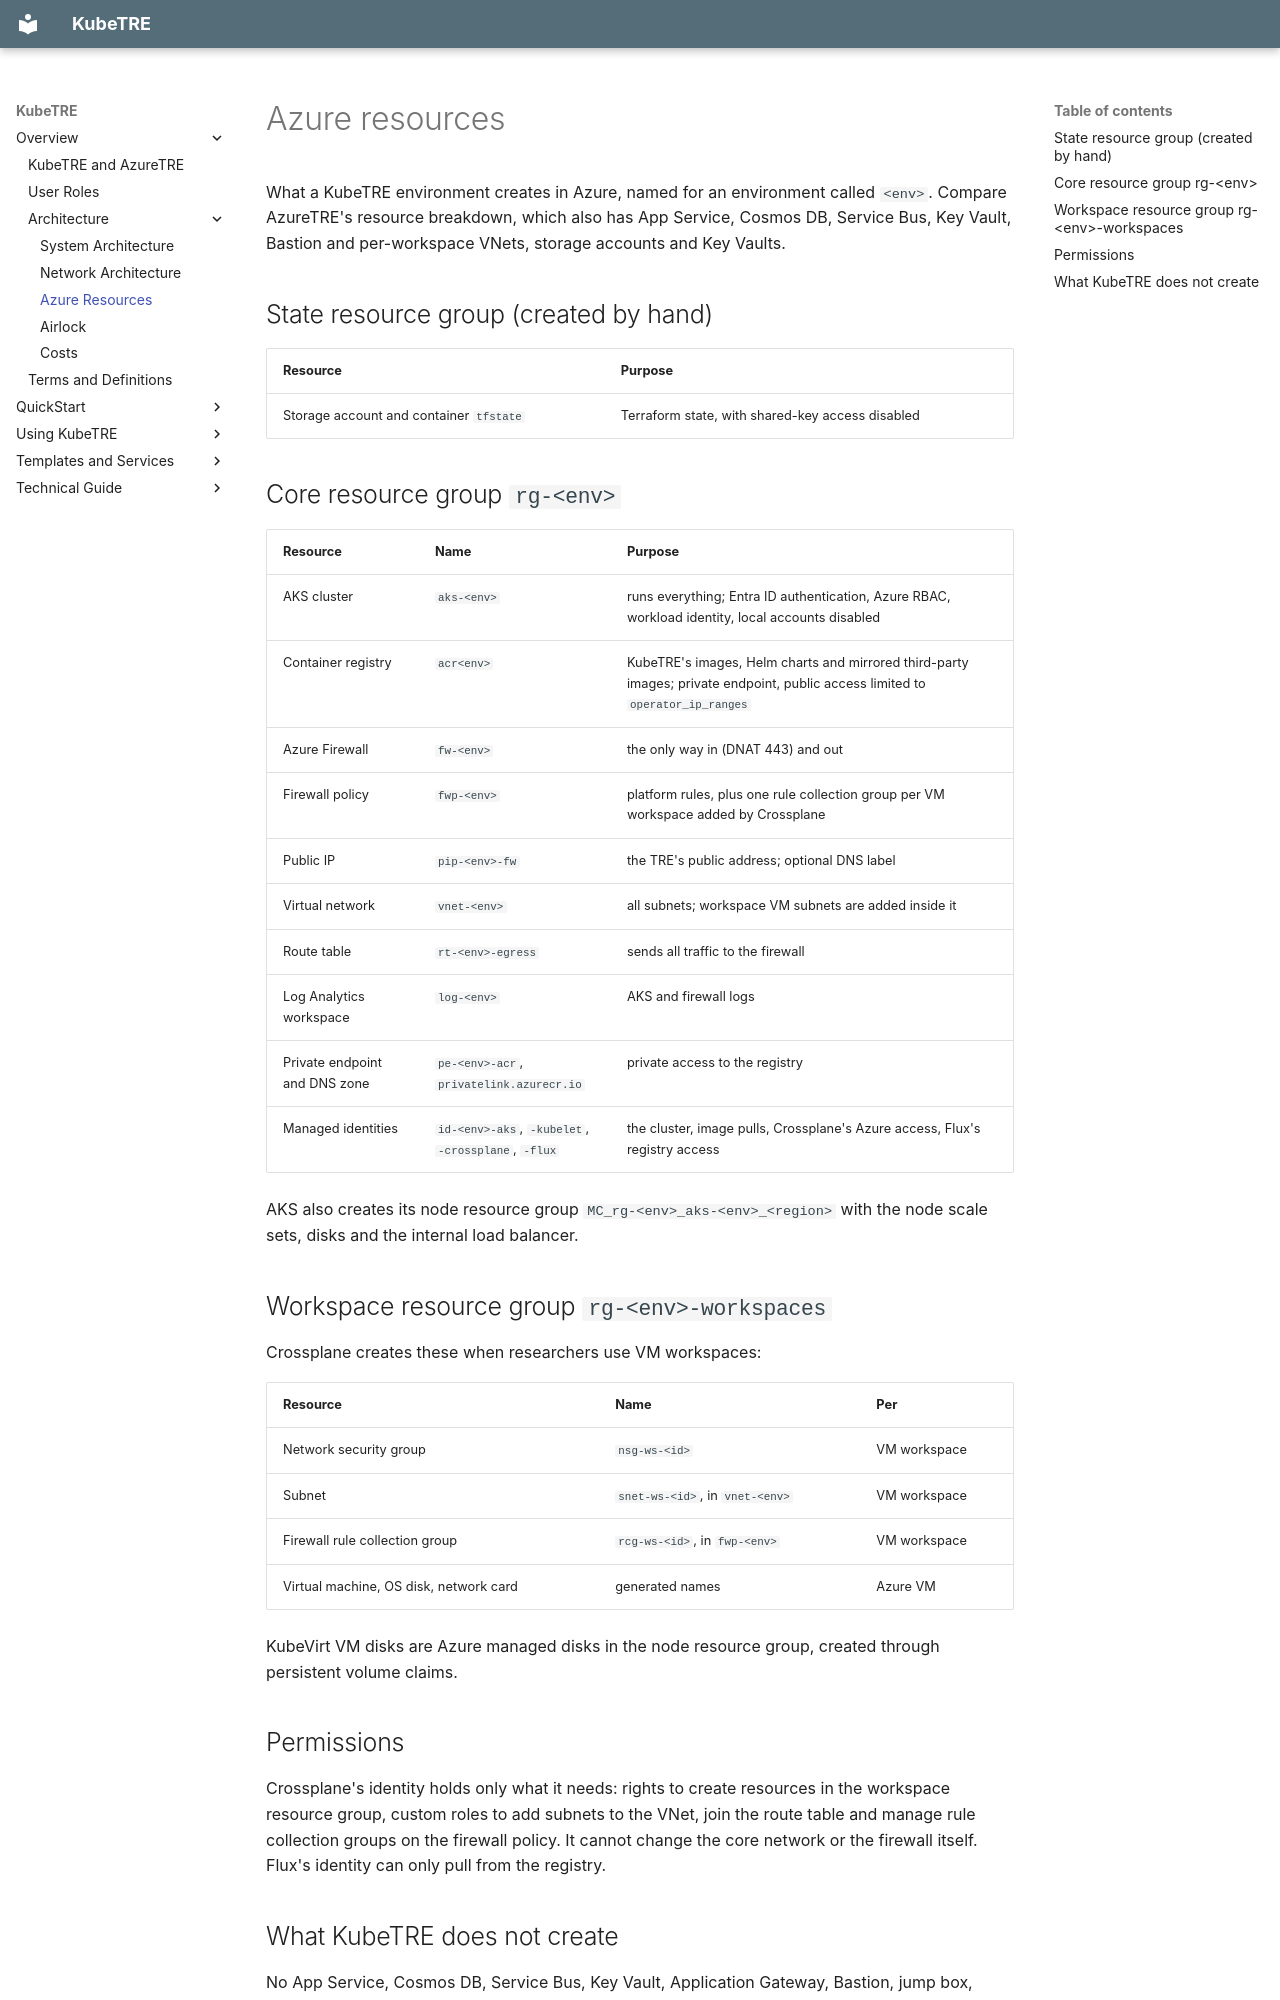

repository: isBioku/kubetre · page: overview/azure-resources/index.html · generator: mkdocs

# Azure resources

What a KubeTRE environment creates in Azure, named for an environment called `<env>`.
Compare AzureTRE's resource breakdown, which also has App Service, Cosmos DB, Service Bus,
Key Vault, Bastion and per-workspace VNets, storage accounts and Key Vaults.

## State resource group (created by hand)

| Resource | Purpose |
|---|---|
| Storage account and container `tfstate` | Terraform state, with shared-key access disabled |

## Core resource group `rg-<env>`

| Resource | Name | Purpose |
|---|---|---|
| AKS cluster | `aks-<env>` | runs everything; Entra ID authentication, Azure RBAC, workload identity, local accounts disabled |
| Container registry | `acr<env>` | KubeTRE's images, Helm charts and mirrored third-party images; private endpoint, public access limited to `operator_ip_ranges` |
| Azure Firewall | `fw-<env>` | the only way in (DNAT 443) and out |
| Firewall policy | `fwp-<env>` | platform rules, plus one rule collection group per VM workspace added by Crossplane |
| Public IP | `pip-<env>-fw` | the TRE's public address; optional DNS label |
| Virtual network | `vnet-<env>` | all subnets; workspace VM subnets are added inside it |
| Route table | `rt-<env>-egress` | sends all traffic to the firewall |
| Log Analytics workspace | `log-<env>` | AKS and firewall logs |
| Private endpoint and DNS zone | `pe-<env>-acr`, `privatelink.azurecr.io` | private access to the registry |
| Managed identities | `id-<env>-aks`, `-kubelet`, `-crossplane`, `-flux` | the cluster, image pulls, Crossplane's Azure access, Flux's registry access |

AKS also creates its node resource group `MC_rg-<env>_aks-<env>_<region>` with the node scale
sets, disks and the internal load balancer.

## Workspace resource group `rg-<env>-workspaces`

Crossplane creates these when researchers use VM workspaces:

| Resource | Name | Per |
|---|---|---|
| Network security group | `nsg-ws-<id>` | VM workspace |
| Subnet | `snet-ws-<id>`, in `vnet-<env>` | VM workspace |
| Firewall rule collection group | `rcg-ws-<id>`, in `fwp-<env>` | VM workspace |
| Virtual machine, OS disk, network card | generated names | Azure VM |

KubeVirt VM disks are Azure managed disks in the node resource group, created through
persistent volume claims.

## Permissions

Crossplane's identity holds only what it needs: rights to create resources in the workspace
resource group, custom roles to add subnets to the VNet, join the route table and manage rule
collection groups on the firewall policy. It cannot change the core network or the firewall
itself. Flux's identity can only pull from the registry.
